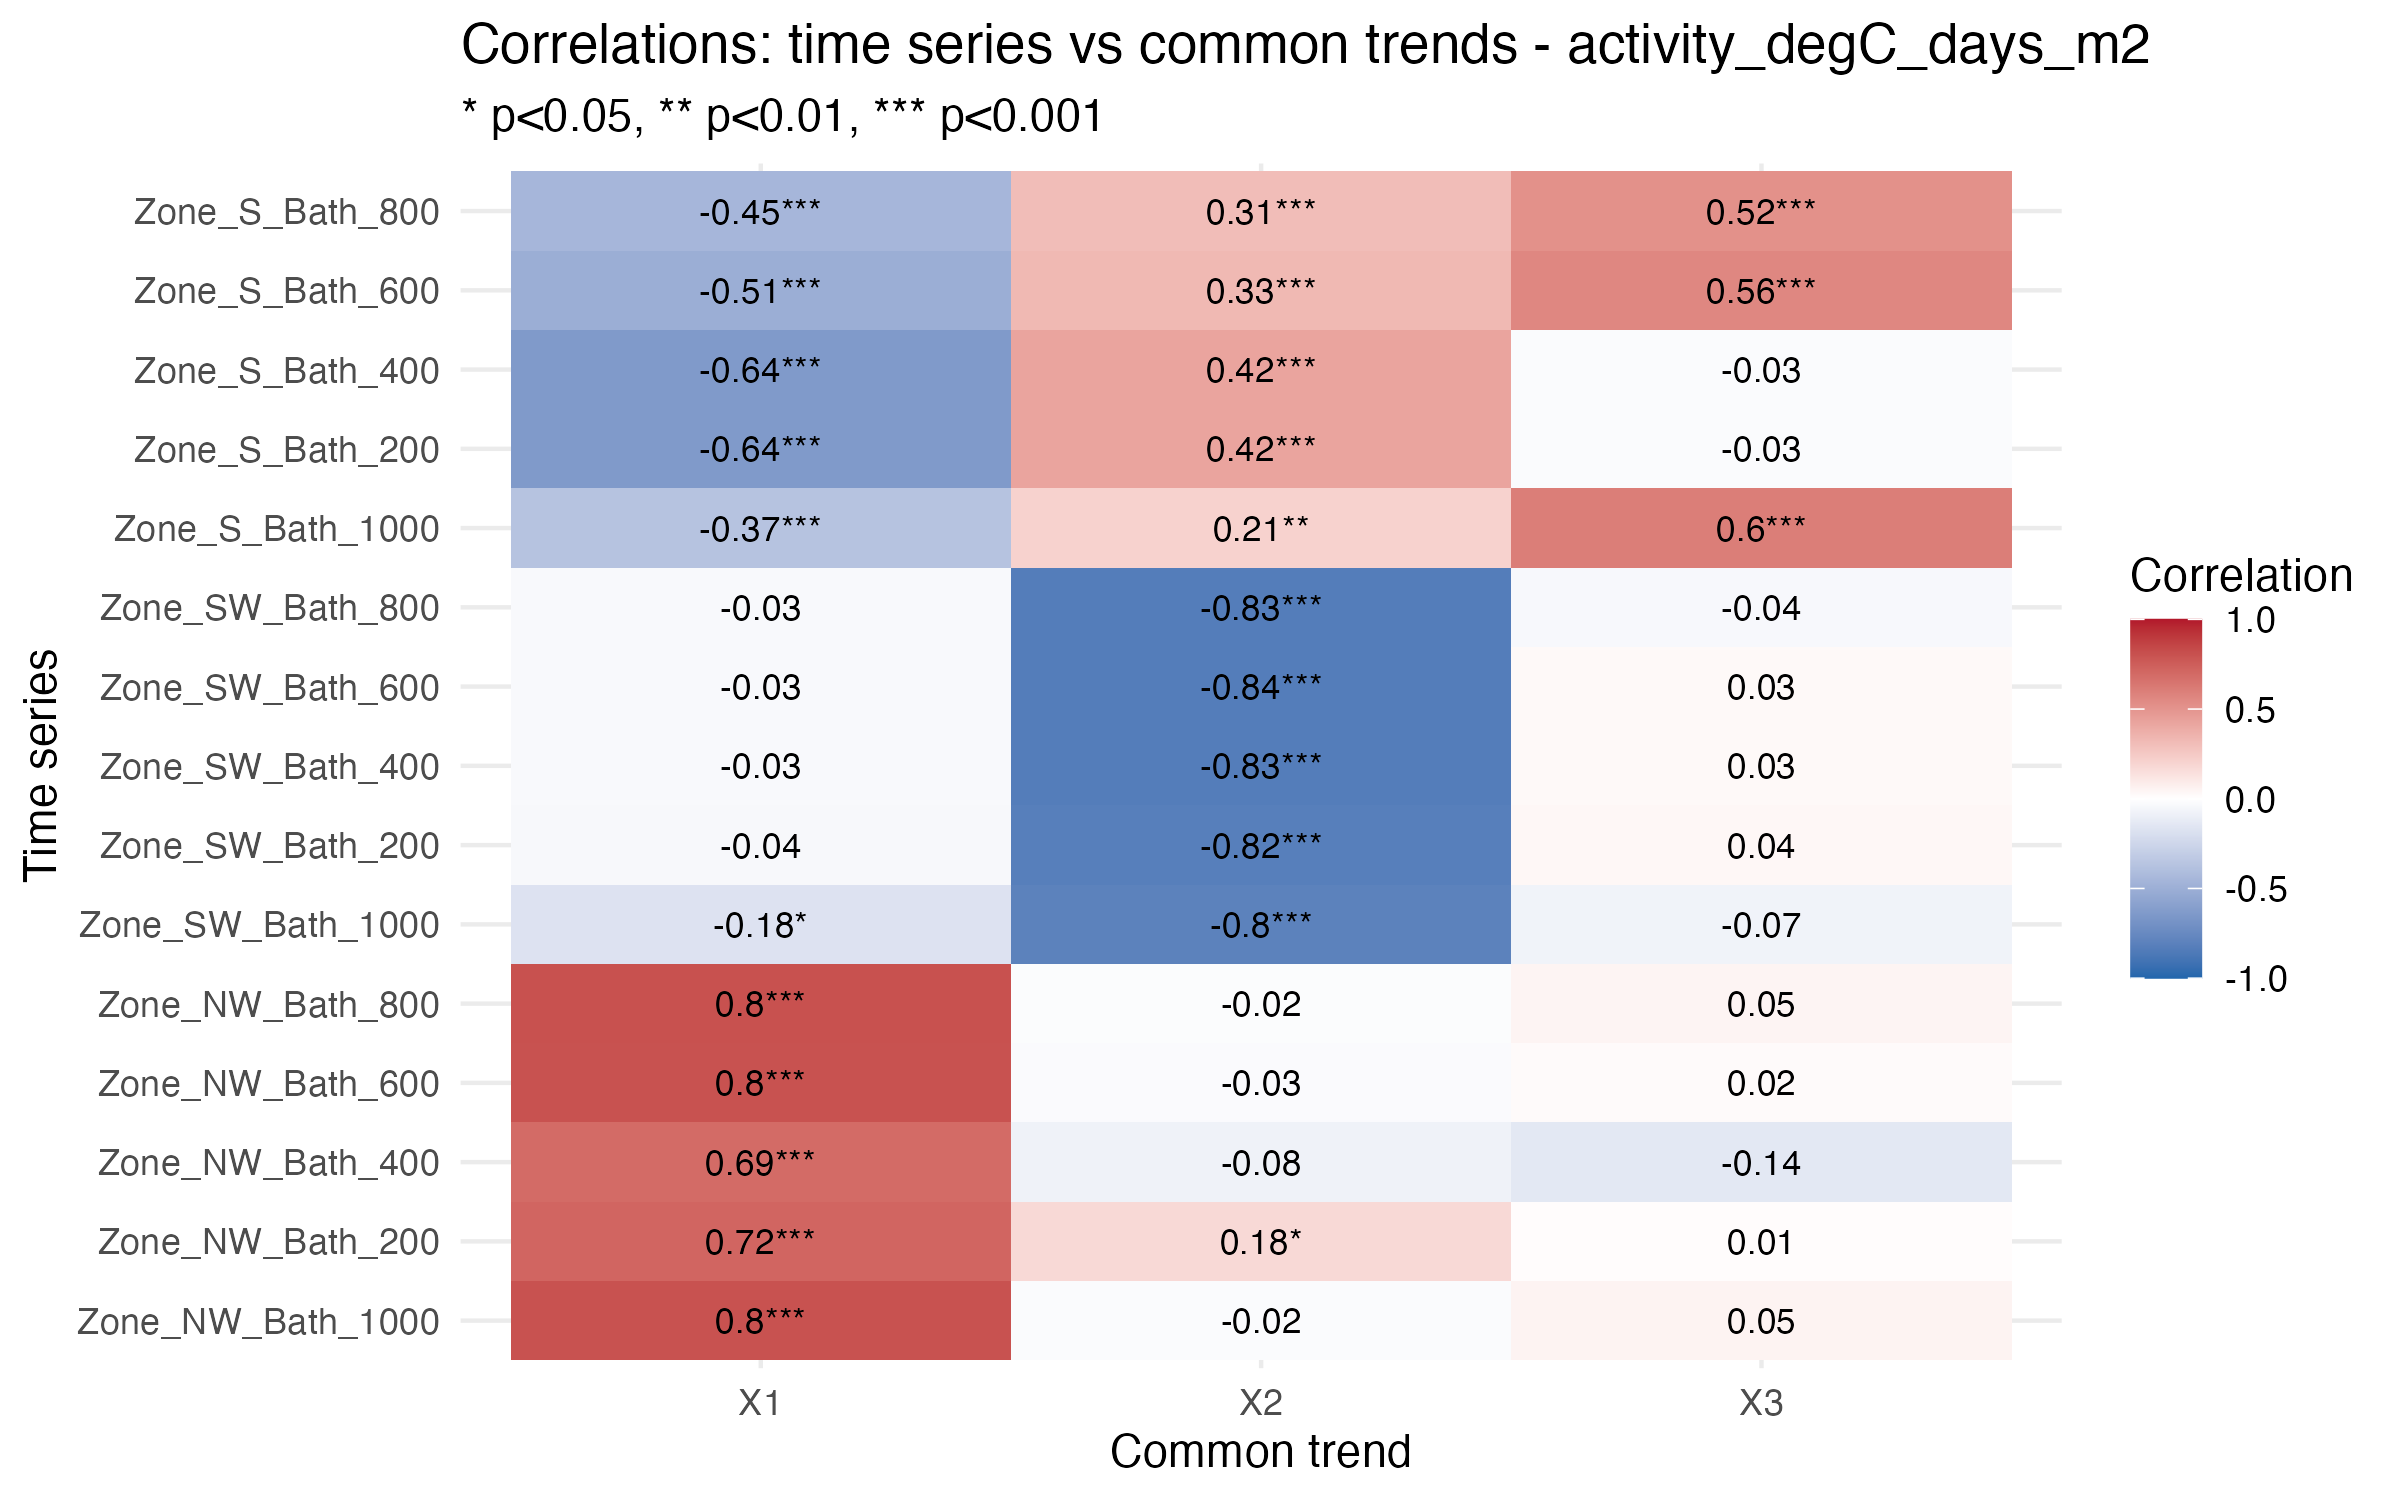

The data file committed next to this chart (first rows):
Series, Trend, Correlation, p_value, significant
Zone_NW_Bath_1000, X1, 0.7999, 9.59564101312982e-36, TRUE
Zone_NW_Bath_200, X1, 0.7159, 5.81249813524871e-26, TRUE
Zone_NW_Bath_400, X1, 0.6915, 1.64933823621481e-23, TRUE
Zone_NW_Bath_600, X1, 0.8032, 3.05935724672019e-36, TRUE
Zone_NW_Bath_800, X1, 0.805, 1.64623886444801e-36, TRUE
Zone_SW_Bath_1000, X1, -0.1751, 0.03041, TRUE
Zone_SW_Bath_200, X1, -0.04244, 0.5965, FALSE
Zone_SW_Bath_400, X1, -0.03362, 0.6749, FALSE
Zone_SW_Bath_600, X1, -0.03463, 0.6658, FALSE
Zone_SW_Bath_800, X1, -0.03397, 0.6717, FALSE
Zone_S_Bath_1000, X1, -0.3711, 1.84490203974011e-06, TRUE
Zone_S_Bath_200, X1, -0.6372, 1.59423821579581e-20, TRUE
Zone_S_Bath_400, X1, -0.6372, 1.59423821579581e-20, TRUE
Zone_S_Bath_600, X1, -0.5081, 3.2574729848172e-12, TRUE
Zone_S_Bath_800, X1, -0.4521, 1.96285258788685e-09, TRUE
Zone_NW_Bath_1000, X2, -0.02468, 0.7605, FALSE
Zone_NW_Bath_200, X2, 0.1754, 0.028, TRUE
Zone_NW_Bath_400, X2, -0.08057, 0.3174, FALSE
Zone_NW_Bath_600, X2, -0.02762, 0.733, FALSE
Zone_NW_Bath_800, X2, -0.01926, 0.812, FALSE
Zone_SW_Bath_1000, X2, -0.8037, 7.15541974981251e-36, TRUE
Zone_SW_Bath_200, X2, -0.8245, 2.01538561895761e-40, TRUE
Zone_SW_Bath_400, X2, -0.8343, 3.47441720917623e-42, TRUE
Zone_SW_Bath_600, X2, -0.8364, 1.4044874436021e-42, TRUE
Zone_SW_Bath_800, X2, -0.8339, 4.0957616393388e-42, TRUE
Zone_S_Bath_1000, X2, 0.2108, 0.008251, TRUE
Zone_S_Bath_200, X2, 0.4228, 1.1375945821588e-08, TRUE
Zone_S_Bath_400, X2, 0.4228, 1.1375945821588e-08, TRUE
Zone_S_Bath_600, X2, 0.3277, 1.73040389511019e-05, TRUE
Zone_S_Bath_800, X2, 0.3067, 8.00583325950115e-05, TRUE
Zone_NW_Bath_1000, X3, 0.05493, 0.4973, FALSE
Zone_NW_Bath_200, X3, 0.01373, 0.8645, FALSE
Zone_NW_Bath_400, X3, -0.1421, 0.07673, FALSE
Zone_NW_Bath_600, X3, 0.02295, 0.7769, FALSE
Zone_NW_Bath_800, X3, 0.04934, 0.5421, FALSE
Zone_SW_Bath_1000, X3, -0.07407, 0.3628, FALSE
Zone_SW_Bath_200, X3, 0.03752, 0.6398, FALSE
Zone_SW_Bath_400, X3, 0.02893, 0.7182, FALSE
Zone_SW_Bath_600, X3, 0.02928, 0.715, FALSE
Zone_SW_Bath_800, X3, -0.03929, 0.6241, FALSE
Zone_S_Bath_1000, X3, 0.6014, 1.02908144789844e-16, TRUE
Zone_S_Bath_200, X3, -0.02594, 0.7386, FALSE
Zone_S_Bath_400, X3, -0.02594, 0.7386, FALSE
Zone_S_Bath_600, X3, 0.5591, 5.97990040836767e-15, TRUE
Zone_S_Bath_800, X3, 0.5161, 2.85124081158844e-12, TRUE
